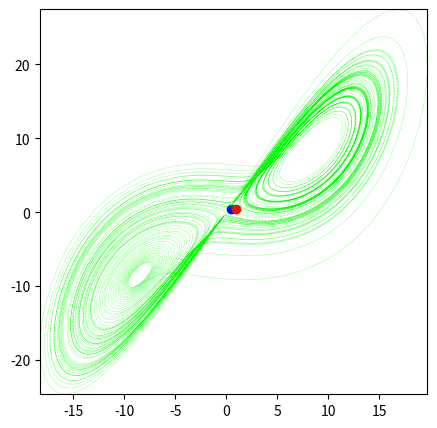

The matplotlib source for this figure:

import numpy as np
import matplotlib.pyplot as plt
from scipy.integrate import odeint
from matplotlib import animation

def f(t, y, sigma, rho, beta):
    return [sigma*(y[1] - y[0]), rho*y[0] - y[1] - y[0]*y[2], y[0]*y[1] - beta*y[2]]

def pend(l, t, sigma, rho, beta):
     x, y, z  = l
     dldt = [sigma*(y - x) , rho*x - y - x*z, x*y - beta*z]
     return dldt

sigma, rho, beta = 10, 28, 8/3
t = np.linspace(1, 100, 10001)
y0 = [0.5, 0.5, 0.5]
y1 = [1, 0.5, 0.5]

sol = odeint(pend, y0, t, args=(sigma, rho, beta))
sol_1 = odeint(pend, y1, t, args=(sigma, rho, beta))

import matplotlib.pyplot as plt
from matplotlib.animation import FuncAnimation

Acc_11 = sol[:,0]
Acc_12 = sol[:,1]
Acc_21 = sol_1[:,0]
Acc_22 = sol_1[:,1]

# Scatter plot
fig = plt.figure(figsize = (5,5))
axes = fig.add_subplot(111)
axes.set_xlim(min(Acc_11), max(Acc_11))
axes.set_ylim(min(Acc_12), max(Acc_12))

point, = axes.plot([Acc_11[0]],[Acc_12[0]], 'bo')
point_1, =axes.plot([Acc_21[0]],[Acc_22[0]], 'ro')
line, = axes.plot([],[], lw=0.3, color ='blue')
line_1, = axes.plot([],[], lw=0.3, color ='red')

trainee, = axes.plot([],[], lw=1, color ='blue')
trainee_1, = axes.plot([],[], lw=1, color ='red')


def ani(i):

    line.set_data(sol[:i,0],sol[:i,1])
    trainee.set_data(sol[i-10:i+1,0],sol[i-10:i+1,1])

    line_1.set_data(sol_1[:i,0],sol_1[:i,1])
    trainee_1.set_data(sol_1[i-10:i+1,0],sol_1[i-10:i+1,1])

    point.set_data(Acc_11[i],Acc_12[i])
    point_1.set_data(Acc_21[i],Acc_22[i])
    return point, line, point_1, line_1




plt.plot(sol[:,0], sol[:,1], '--',lw = 0.2, color = 'lime')
ani = FuncAnimation(fig, ani, frames=5000, interval=1)


plt.show()